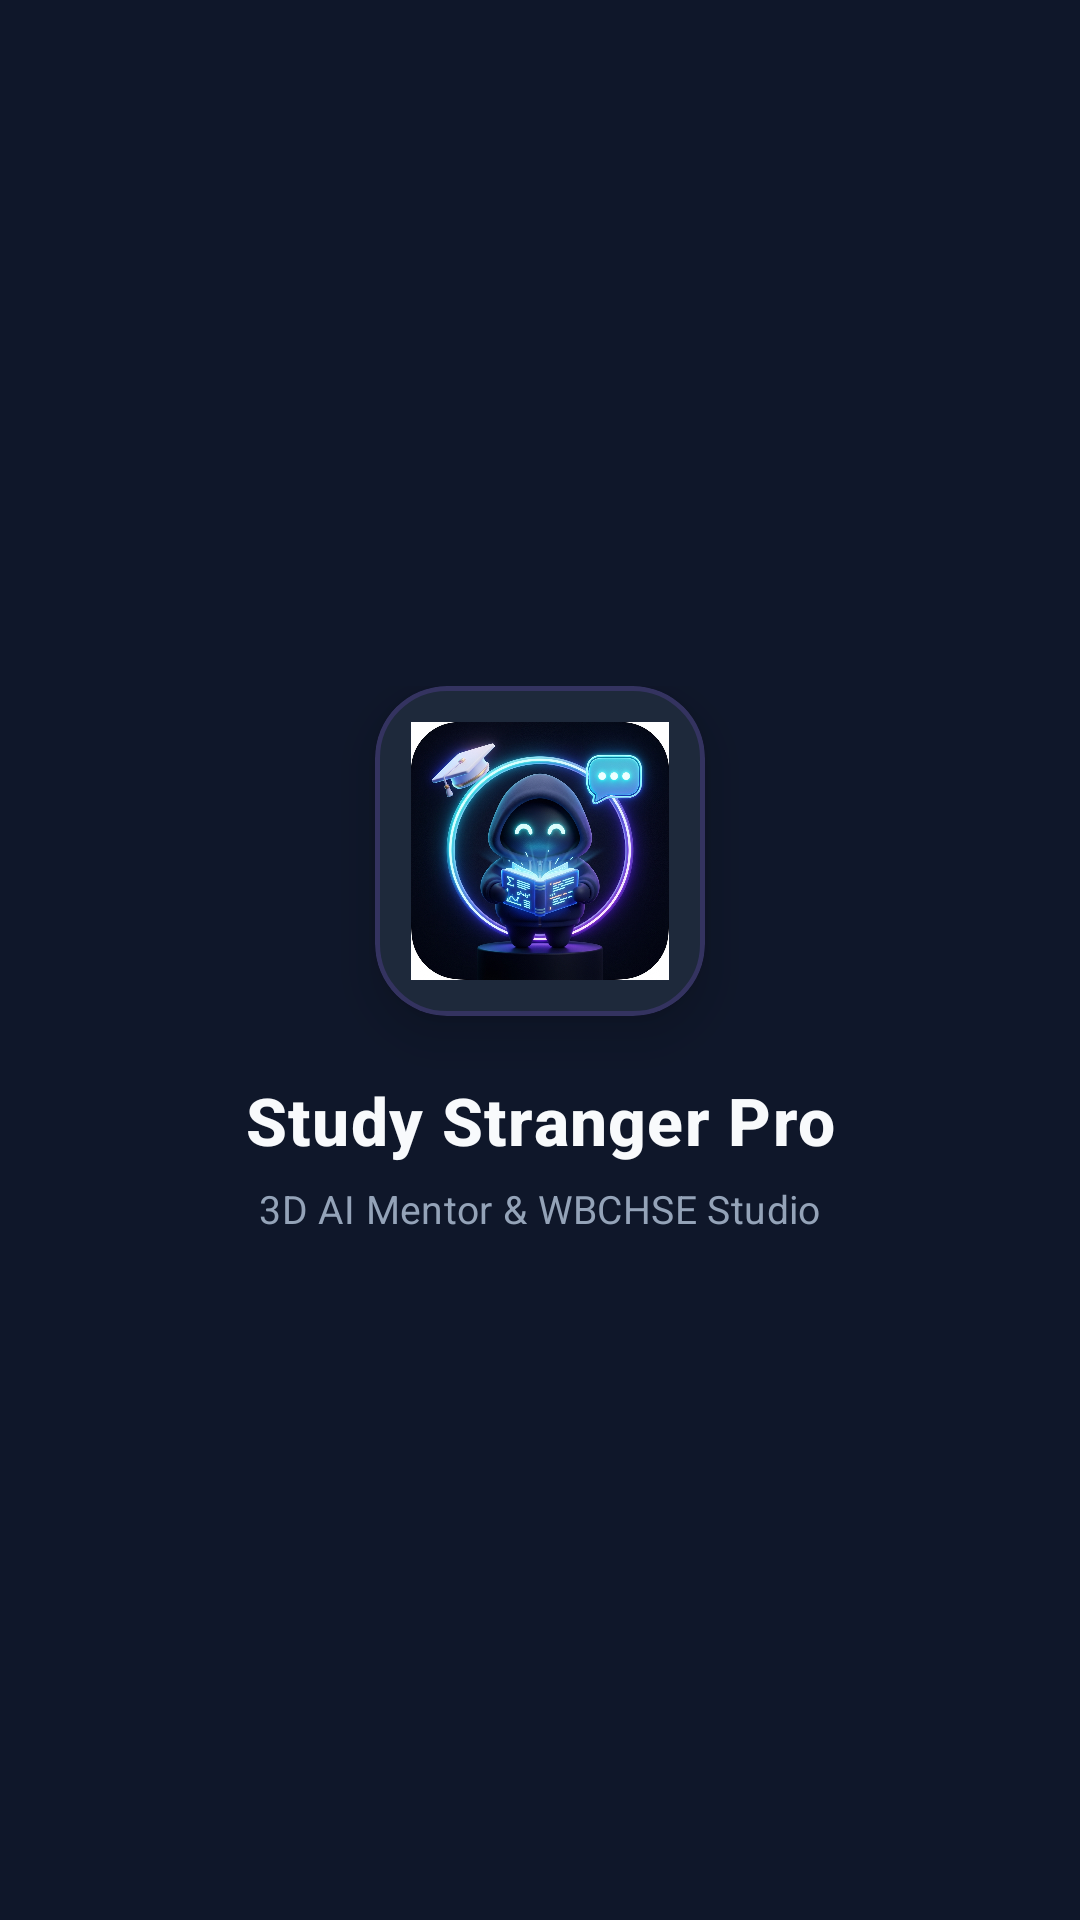

The Android layout XML behind this screen, and the referenced resources:
<!-- AndroidManifest.xml: activity theme Theme.StudyStrangerPro.Splash -->
<!-- res/layout/activity_splash.xml -->
<?xml version="1.0" encoding="utf-8"?>
<androidx.constraintlayout.widget.ConstraintLayout xmlns:android="http://schemas.android.com/apk/res/android"
    xmlns:app="http://schemas.android.com/apk/res-auto"
    android:layout_width="match_parent"
    android:layout_height="match_parent"
    android:background="@color/background">

    <LinearLayout
        android:layout_width="wrap_content"
        android:layout_height="wrap_content"
        android:gravity="center"
        android:orientation="vertical"
        app:layout_constraintBottom_toBottomOf="parent"
        app:layout_constraintEnd_toEndOf="parent"
        app:layout_constraintStart_toStartOf="parent"
        app:layout_constraintTop_toTopOf="parent">

        <com.google.android.material.card.MaterialCardView
            android:layout_width="110dp"
            android:layout_height="110dp"
            app:cardCornerRadius="24dp"
            app:cardElevation="10dp"
            app:strokeColor="#338B5CF6"
            app:strokeWidth="1.5dp"
            app:cardBackgroundColor="@color/surface">

            <ImageView
                android:layout_width="match_parent"
                android:layout_height="match_parent"
                android:padding="12dp"
                android:contentDescription="@string/app_name"
                android:src="@drawable/app_logo" />
        </com.google.android.material.card.MaterialCardView>

        <TextView
            android:layout_width="wrap_content"
            android:layout_height="wrap_content"
            android:layout_marginTop="20dp"
            android:fontFamily="sans-serif-medium"
            android:letterSpacing="0.02"
            android:text="@string/app_name"
            android:textColor="@color/text_primary"
            android:textSize="22sp"
            android:textStyle="bold" />

        <TextView
            android:layout_width="wrap_content"
            android:layout_height="wrap_content"
            android:layout_marginTop="6dp"
            android:letterSpacing="0.01"
            android:text="3D AI Mentor &amp; WBCHSE Studio"
            android:textColor="@color/text_secondary"
            android:textSize="13sp" />
    </LinearLayout>

    <ProgressBar
        android:layout_width="32dp"
        android:layout_height="32dp"
        android:layout_marginBottom="40dp"
        android:indeterminateTint="@color/accent"
        app:layout_constraintBottom_toBottomOf="parent"
        app:layout_constraintEnd_toEndOf="parent"
        app:layout_constraintStart_toStartOf="parent" />

</androidx.constraintlayout.widget.ConstraintLayout>
<!-- resources referenced by this layout -->
<resources>
  <color name="accent">#8B5CF6</color>
  <color name="background">#0F172A</color>
  <color name="surface">#1E293B</color>
  <color name="text_primary">#F8FAFC</color>
  <color name="text_secondary">#94A3B8</color>
  <!-- drawable app_logo: png bitmap (drawable, 671437 bytes) -->
  <string name="app_name">Study Stranger Pro</string>
  <style name="Theme.StudyStrangerPro.Splash" parent="Theme.MaterialComponents.DayNight.NoActionBar">
          <item name="android:windowBackground">@color/background</item>
          <item name="android:statusBarColor">@color/background</item>
          <item name="android:navigationBarColor">@color/background</item>
      </style>
</resources>
